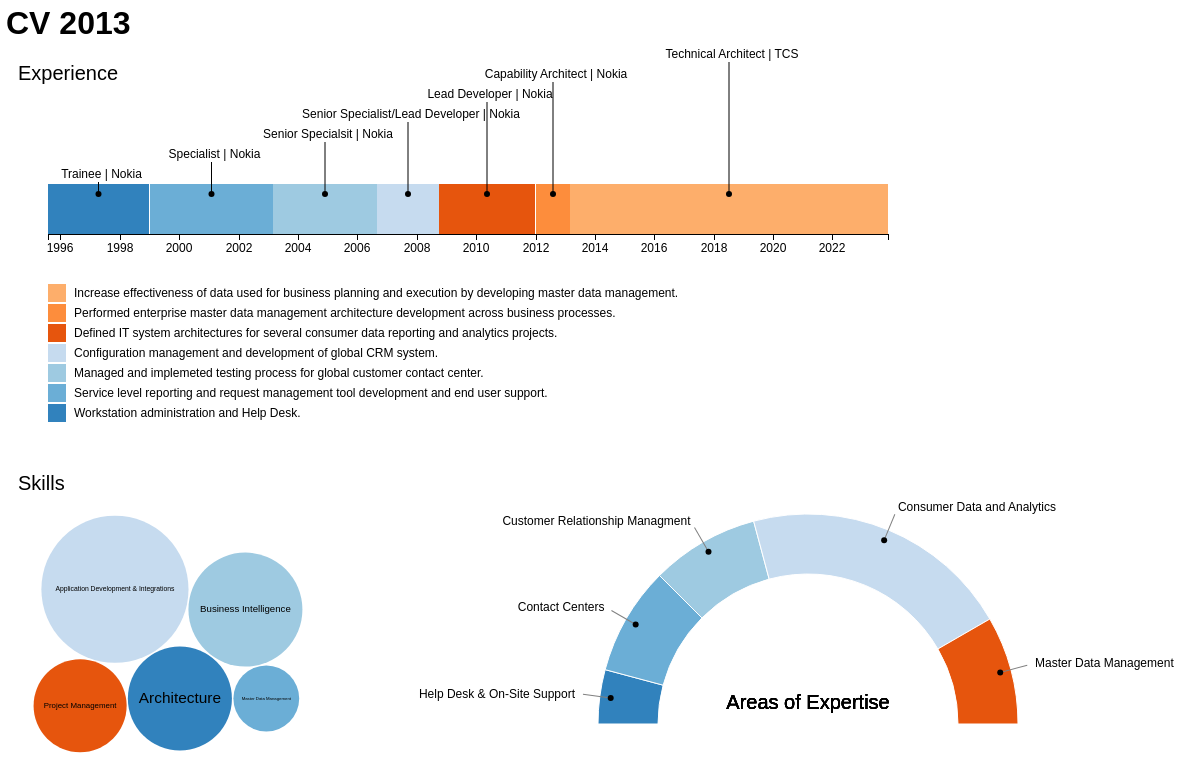
D3 v3 page, settled after 480 driven frames (8 s of simulated time); the page loaded 2 data file(s).



function timeLine(){
	
var today = new Date().getTime();

var data = [{"id":7,"date":"1995-08-01","date2":"1998-12-31","total":"Trainee | Nokia","description":"Workstation administration and Help Desk."},
			{"id":6,"date":"1999-01-01","date2":"2003-02-28","total":"Specialist | Nokia","description":"Service level reporting and request management tool development and end user support."},
			{"id":5,"date":"2003-03-01","date2":"2006-08-31","total":"Senior Specialsit | Nokia","description":"Managed and implemeted testing process for global customer contact center."},
			{"id":4,"date":"2006-09-01","date2":"2008-09-30","total":"Senior Specialist/Lead Developer | Nokia","description":"Configuration management and development of global CRM system."},
			{"id":3,"date":"2008-10-01","date2":"2011-12-31","total":"Lead Developer | Nokia","description":"Defined IT system architectures for several consumer data reporting and analytics projects."},
			{"id":2,"date":"2012-01-01","date2":"2013-02-28","total":"Capability Architect | Nokia","description":"Performed enterprise master data management architecture development across business processes."},
			{"id":1,"date":"2013-03-01","date2":today,"total":"Technical Architect | TCS","description":"Increase effectiveness of data used for business planning and execution by developing master data management."}
			];
console.log(data)
var margin = {top: 40, right: 80, bottom: 40, left:40},
    width = 960,
    height = 480;

var color = d3.scale.category20c();

var x = d3.time.scale()
    .domain([d3.min(data, function(d) { return new Date (d.date) ; }), d3.max(data, function(d) { return new Date (d.date2) ; })])
    .rangeRound([0, width - margin.left - margin.right]);

var xAxis = d3.svg.axis()
    .scale(x)
    .orient('bottom');

var svg = d3.select('#timeLineChart').append('svg')
    .attr('class', 'chart')
    .attr('width', width)
    .attr('height', height)
  .append('g')
    .attr('transform', 'translate(' + margin.left + ', ' + margin.top + ')');

var bar = svg.selectAll('.chart')
    .data(data).enter();
    
bar.append('rect')
    .attr('class', 'bar')
    .attr('x', function(d) { return x(new Date(d.date)); })
    .attr('y', 150)
    .attr('width', function(d) { return x(new Date(d.date2)) - x(new Date(d.date)); })
    .attr('height', 50)
    .style('fill', function(d) { return color(d.date)});

bar.append("text")
	.attr("x", function(d) { return (x(new Date(d.date)) + x(new Date(d.date2))) / 2 ; })
	.attr("y", function(d) { return d.id * 20 })
	.attr("dx", 3)
	.attr("dy", ".35em")
	.style("text-anchor", "middle")
	.text(function(d) { return d.total; });   

bar.append("line")
	.attr("x1", function(d) { return (x(new Date(d.date)) + x(new Date(d.date2))) / 2 ; })
	.attr("x2", function(d) { return (x(new Date(d.date)) + x(new Date(d.date2))) / 2 ; })
	.attr("y1", function(d) { return d.id * 20 + 8 ; })
	.attr("y2", 160)
	.attr("stroke", "black");

bar.append("circle")
	.attr("cx", function(d) { return (x(new Date(d.date)) + x(new Date(d.date2))) / 2 ; })
	.attr("cy", 160)
	.attr("r", 3)
	.style("fill", "black");

//coordinates
svg.append('g')
    .attr('class', 'x axis')
    .attr('transform', 'translate(0, ' + (height - margin.top - margin.bottom - 200) + ')')
    .call(xAxis);
  
  //title  
  svg.append("text")
      .attr("text-anchor", "start")
      .attr("dy", ".3em")
      .attr("y", margin.top)
      .attr("x", margin.left - 70)
      .text("Experience")
      .style("font-size", "20px")
	;

var legend = svg.selectAll(".legend")
    .data(data).enter()
	.append("g")
	.sort(function(a, b) { return d3.descending(a.date, b.date); })
	.attr("class", "legend")
	.attr("transform", function(d, i) { return "translate(0," + i * 20 + ")"; });

legend.append("rect")
	.attr("y", 250)
	.attr("width", 18)
	.attr("height", 18)
    .style('fill', function(d) { return color(d.date); });

legend.append("text")
	.attr("x", 26)
	.attr("y", 259)
	.attr("dy", ".35em")
	.style("text-anchor", "start")
	.text(function(d) { return d.description; });
}
timeLine();

//Bubbles

function bubbles() {
var diameter = 320,
    format = d3.format(",d"),
    color = d3.scale.category20c();

var bubble = d3.layout.pack()
    .sort(null)
    .size([diameter, diameter])
    .padding(1.5);

var svg = d3.select("#bubbleChart").append("svg")
    .attr("width", diameter)
    .attr("height", diameter)
    .attr("class", "bubble");

d3.json("skills.json", function(error, root) {
  
  console.log(root)
  
  var node = svg.selectAll(".node")
      .data(bubble.nodes(classes(root))
      .filter(function(d) { return !d.children; }))
    .enter().append("g")
      .attr("class", "node")
      .attr("transform", function(d) { return "translate(" + d.x + "," + d.y + ")"; });

//  node.append("title")
//      .text(function(d) { return d.className + ": " + format(d.value); });

  node.append("circle")
      .attr("r", function(d) { return d.r; })
      .style("fill", function(d) { return color(d.className); });

  node.append("text")
      .attr("text-anchor", "middle")
      .attr("dy", ".3em")
      .text(function(d) { return d.className; })
      .style("font-size", "28px") // initial guess
      .style("font-size", function(d) { return (2 * d.r - 8) / this.getComputedTextLength() * 24 + "px"; });

  svg.append("text")
      .attr("text-anchor", "start")
      .attr("dy", ".3em")
      .attr("y", 10)
      .attr("x", 10)
      .text("Skills")
      .style("font-size", "20px")
	;

});

/*
  node.append("text")
      .attr("dy", ".3em")
      .style("text-anchor", "middle")
      .text(function(d) { return d.className.substring(0, d.r / 3); });
});
*/
// Returns a flattened hierarchy containing all leaf nodes under the root.
function classes(root) {
  var classes = [];

  function recurse(name, node) {
    if (node.children) node.children.forEach(function(child) { recurse(node.name, child); });
    else classes.push({packageName: name, className: node.name, value: node.size});
  }

  recurse(null, root);
  return {children: classes};
}

}
bubbles();

//Half Donut/Arc

function arc(){
var width = 960,
    height = 500,
    radius = Math.min(width, height) / 2 - 30,
	labelr = radius + 30; // radius for label anchor

var color = d3.scale.category20c();

var arc = d3.svg.arc()
    .outerRadius(radius - 10)
    .innerRadius(radius - 70);

var pie = d3.layout.pie()
    .sort(null)
    .value(function(d) { return d.population; })
    .startAngle(-90 * (Math.PI/180))
    .endAngle(90 * (Math.PI/180));

var svg = d3.select("#arcChart").append("svg")
    .attr("width", width)
    .attr("height", height)
  .append("g")
    .attr("transform", "translate(" + width / 2 + "," + height / 2 + ")");

d3.csv("data.csv", function(error, data) {

  data.forEach(function(d) {
    d.population = +d.population;
  });

	var sum = d3.sum(data, function(d) { return d.population; }) / 12;
	var yearFormat = d3.format('.0f');
	var year = yearFormat(sum);
	
	console.log(year)

	var g = svg.selectAll(".arc")
      	.data(pie(data)).enter()
    	.append("g")
      	.attr("class", "arc");
      	
  		g.append("path")
      	.attr("d", arc)
      	.style("fill", function(d) { return color(d.data.age); });
      
		// ticks
	var ticks = svg.selectAll("line")
	    .data(pie(data)).enter();
	ticks.append("line")
		.attr("x1", 0)
	    .attr("x2", 0)
	    .attr("y1", -radius+21)
	    .attr("y2", -radius-7)
	    .attr("stroke", "gray")
	    .attr("transform", function(d) {
	      return "rotate(" + (d.startAngle+d.endAngle)/2 * (180/Math.PI) + ")";
	    });
	    
	ticks.append("circle")
	   	.attr("transform", function(d) {
		   var dist=radius-21;
		   var winkel=(d.startAngle+d.endAngle)/2;
		   var x=dist*Math.sin(winkel);
		   var y=-dist*Math.cos(winkel);
		   return "translate(" + x + "," + y + ")";
        })
		.attr("r", 3)
		.style("fill", "black");

	    
	    // labels
	var labels = svg.selectAll("text")
	    .data(pie(data)).enter()
	    .append("text");
	    
	labels.attr("class", "value")
	   	.attr("transform", function(d) {
		   var dist=radius+15;
		   var winkel=(d.startAngle+d.endAngle)/2;
		   var x=dist*Math.sin(winkel);
		   var y=-dist*Math.cos(winkel);
		   return "translate(" + x + "," + y + ")";
        })
	    .attr("dy", "0.35em")
        //.attr("text-anchor", "middle")
        .attr("text-anchor", function(d) { return d.startAngle < -0.3 ? "end" : "start"; })
	    .text(function(d){
	      return d.data.age;
	    });
//central label
	var central = svg.selectAll(".central")
	    .data(pie(data)).enter()
	    .append("text")
	    .attr("class", "central")
      	.attr("y", -30)
      	.attr("dy", ".75em")
      	.style("text-anchor", "middle")
      	.text("Areas of Expertise");

});

}
arc();



### data: skills.json
{
 "name": "skills",
 "children": [
  {
   "name": "Architecture",
   "size": 5
  },
  {
   "name": "Master Data Management",
   "size": 2
  },
  {
   "name": "Business Intelligence",
   "size": 6
  },
  {
   "name": "Application Development & Integrations",
   "size": 10
  },
  {
   "name": "Project Management",
   "size": 4
  }
 ]
}

### data: data.csv
age, population
Help Desk & On-Site Support, 1
Contact Centers, 2
Customer Relationship Managment, 2
Consumer Data and Analytics, 5
Master Data Management, 2